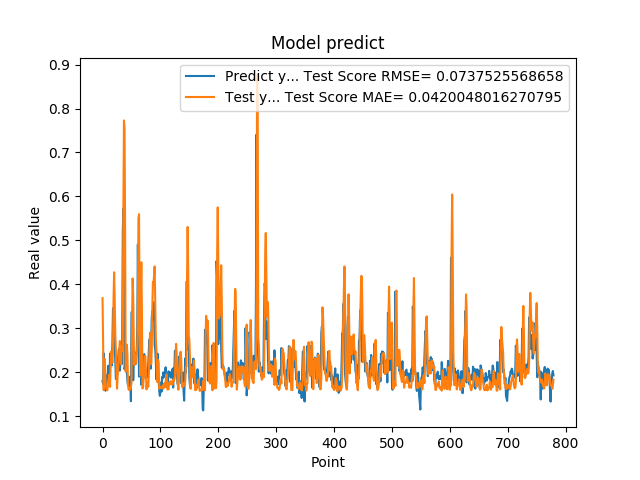

Source data for this figure (header and first rows):
1.794345527887344915e-01, 3.683117190619041303e-01
1.727855503559112549e-01, 2.687109281140837025e-01
2.426082938909530362e-01, 1.587831136354467265e-01
2.097309380769729614e-01, 2.179924179854176025e-01
1.825350672006607333e-01, 2.298404810643954743e-01
1.575669944286346436e-01, 1.823482615335623169e-01
1.770704984664916992e-01, 1.646662807156202557e-01
1.755136996507644376e-01, 1.640340598671771732e-01
1.939594447612762451e-01, 1.581373868014895878e-01
1.943469941616058627e-01, 1.660867536326922633e-01
2.144328951835632602e-01, 1.731844095306119269e-01
1.937792897224426547e-01, 1.932680761997568886e-01
1.706998199224472046e-01, 1.921622803016561354e-01
2.422726899385452548e-01, 1.661974656688118002e-01
2.336400598287582397e-01, 2.173864491295061652e-01
2.297928631305694580e-01, 2.468787211095271883e-01
2.152034044265747070e-01, 2.363186236451046696e-01
2.623189091682434082e-01, 2.213003562969024229e-01
3.426670730113983154e-01, 2.550075910064517615e-01
3.465315699577331543e-01, 3.665554578527591145e-01
2.670845985412597656e-01, 4.271683798839783774e-01
2.535850703716278076e-01, 3.695361705578704137e-01
2.274277955293655396e-01, 2.846473894779956160e-01
1.842167228460311612e-01, 2.523464113509109596e-01
1.896838992834091187e-01, 2.015620063045995558e-01
2.130100131034850797e-01, 1.621364293538410106e-01
2.186074256896972379e-01, 1.894744779259978640e-01
2.313981950283050537e-01, 2.098341482361970600e-01
2.503419816493988037e-01, 2.258909616373048490e-01
2.535111904144287109e-01, 2.531233365688344561e-01
2.031902372837066650e-01, 2.705056649111017841e-01
2.327843457460403442e-01, 2.372649700457203636e-01
2.558321058750153143e-01, 2.173130832037674653e-01
2.179704755544662476e-01, 2.593858235405592794e-01
2.751700878143310547e-01, 2.481101797619594540e-01
5.200669765472412109e-01, 2.701775247422059101e-01
5.718095898628234863e-01, 5.732000588957723020e-01
5.010549426078796387e-01, 7.729164833990243011e-01
2.063424885272980291e-01, 7.542930819236092210e-01
2.145204693078995029e-01, 5.158862057260117373e-01
2.337387651205062866e-01, 2.010438610957936967e-01
2.580747008323668878e-01, 2.252811261577771507e-01
1.991674900054931918e-01, 2.622266747274309417e-01
1.796395033597946167e-01, 2.401170451930673688e-01
1.698227077722549438e-01, 1.707021957657215705e-01
1.740261465311050415e-01, 1.597167547070897087e-01
1.826220005750656128e-01, 1.596884532048553351e-01
1.689846664667129517e-01, 1.591091847056825825e-01
1.901344954967498502e-01, 1.606367233851469789e-01
1.337733566761016846e-01, 1.647700447381552080e-01
3.362798094749451239e-01, 1.769090572961485586e-01
3.365317881107330322e-01, 3.251491053016490884e-01
2.839955985546112061e-01, 4.131805841674217605e-01
1.813106983900070468e-01, 3.712698706282220318e-01
2.399948686361312866e-01, 2.620013981442614881e-01
2.299271076917648871e-01, 2.165838058164667457e-01
2.266699969768523892e-01, 2.418894172901367989e-01
2.176461517810821256e-01, 2.305665518558702443e-01
2.445257008075713834e-01, 2.203739309272506885e-01
2.472106367349624911e-01, 2.380551395977397733e-01
3.001447618007659912e-01, 2.602765076243608311e-01
... 719 more rows
